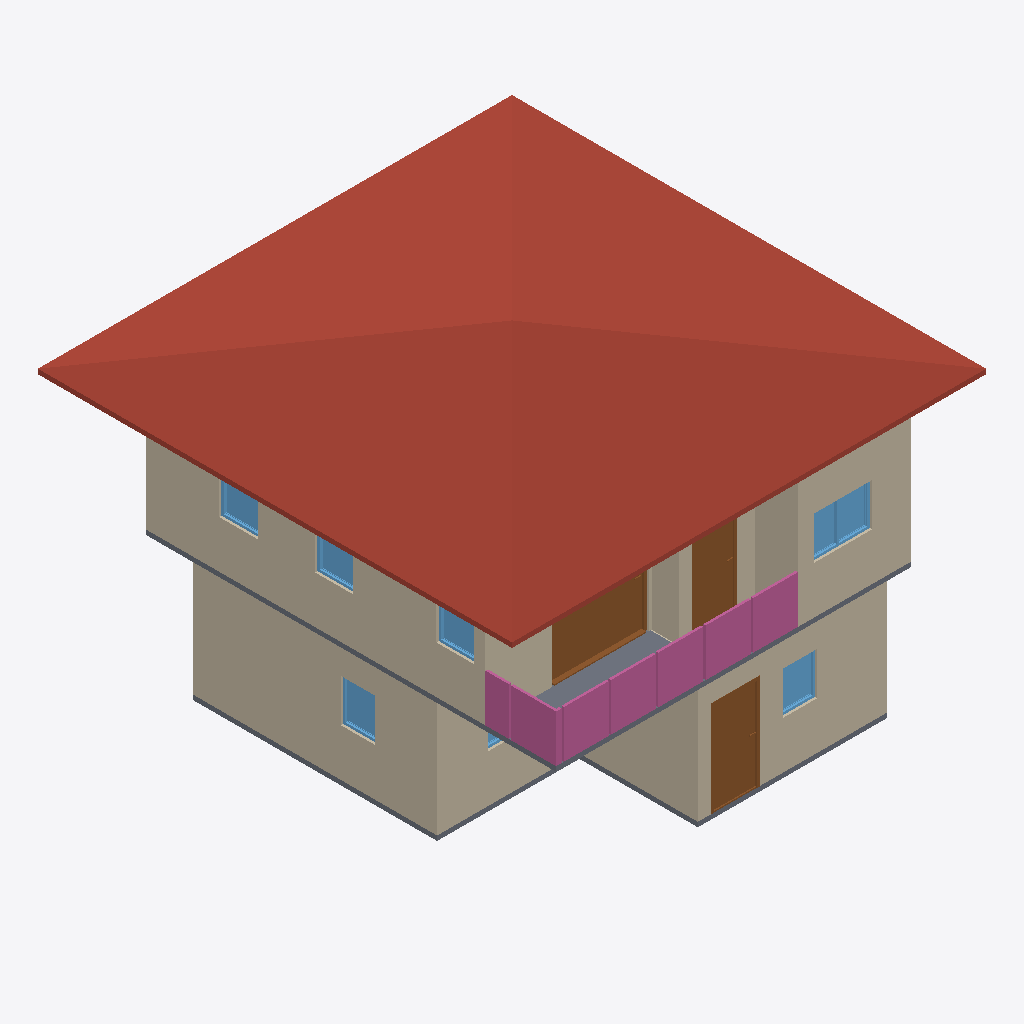
Isometric view of an IFC building model (IFC-SPF (STEP), schema IFC4, length unit metre), seen from the south-west, elements coloured by IFC class: 10 walls (beige), 7 windows (light blue), 4 railings (pink), 3 doors (brown), 2 slabs (grey), 1 roof (red-brown).
Extent 10.0 m × 10.0 m × 7.0 m (x, y, z). Storeys (3): GF at 0.00 m; 2F at 3.00 m; ROOF at 6.00 m. Elements (65): 26 IfcWall, 11 IfcRailing, 10 IfcDoor, 9 IfcWindow, 5 IfcSlab, 2 IfcStairFlight, 1 IfcCovering, 1 IfcRoof.

HEADER;
FILE_DESCRIPTION(('ViewDefinition[DesignTransferView]'),'2;1');
FILE_NAME('s04-activity.ifc','2026-10-05T17:43:38+08:00',(''),(''),'IfcOpenShell 0.8.5-post1','Bonsai 0.8.5-post1','Nobody');
FILE_SCHEMA(('IFC4'));
ENDSEC;
DATA;
#1=IFCPROJECT('0osC3vcIvA6e6AXs7pqIp1',$,'My Project',$,$,$,$,(#10,#22),#5);
#27=IFCSITE('3JcV7jAL9BWhE_dYa2RXhf',$,'My Site',$,$,#50,$,$,$,$,$,$,$,$);
#33=IFCBUILDING('2AMUMQzYf9WPsn_vkinR8G',$,'My Building',$,$,#56,$,$,$,$,$,$);
#39=IFCBUILDINGSTOREY('11CvMR79XAOP8GZN7lW6OV',$,'GF',$,$,#101,$,$,$,$);
#63=IFCBUILDINGSTOREY('00h8n0az949w1RwUsnTBjj',$,'2F',$,$,#106,$,$,$,$);
#80=IFCBUILDINGSTOREY('2N$_chRBX4LuJsuaik_e62',$,'ROOF',$,$,#111,$,$,$,$);
#10192=IFCROOF('0ATLykYC56ufM8fcsU$QV3',$,'Roof',$,$,#10223,#10201,$,$);
#246=IFCWALL('0yXj3mwSX1q8k9Fyixi4mq',$,'Wall',$,$,#561,#252,$,$);
#4354=IFCWALL('2XopiwXxj7VvP3bmk0l6lF',$,'Wall',$,$,#4584,#4360,$,$);
#119=IFCWALL('0i5a1ylqT0c8Y0028As4Y2',$,'Wall',$,$,#11491,#127,$,$);
#4712=IFCWALL('1EDBCB29vCwB7_tVgdSG2_',$,'Wall',$,$,#4859,#4718,$,$);
#671=IFCWALL('2oz9Qw0Qr9hBLeTy1zeSEH',$,'Wall',$,$,#11441,#677,$,$);
#271=IFCWALL('3TqAeqemv0rwGMi6MfF_hN',$,'Wall',$,$,#593,#277,$,$);
#4991=IFCSLAB('15Vab6qYzE_vCMZaRZiVqv',$,'Slab',$,$,#4998,#5005,$,$);
#7779=IFCDOOR('2Rae0ny0552BGS$IXG$Ndt',$,'Door',$,$,#7958,#7788,$,2.0,2.0365726947784424,$,.SLIDING_TO_RIGHT.,$);
#11815=IFCRAILING('24hRxZY4HDYBxqzskksSPa',$,'Railing',$,$,#11841,#11824,$,$);
#1233=IFCDOOR('0Z_inXaOLCZONFd3ty3VsP',$,'Door',$,$,#1431,#1242,$,2.0,0.988938570022583,$,.SINGLE_SWING_LEFT.,$);
#11863=IFCRAILING('0la06p4wzElw8L55xxmsno',$,'Railing',$,$,#12025,#11876,$,$);
#12095=IFCRAILING('2yEJx4Wr1AfuSUgWUGja$4',$,'Railing',$,'FRAMELESS_PANEL',#12121,#12104,$,.USERDEFINED.);
#8067=IFCDOOR('1dF2jmAUv1NhrJ46MvciDO',$,'Door',$,$,#8250,#8076,$,2.0,0.9507302641868591,$,.SINGLE_SWING_LEFT.,$);
#4687=IFCWALL('32ekIi0hHAOBrRuFfrMqKk',$,'Wall',$,$,#4698,#4693,$,$);
#4250=IFCSLAB('1biergzU16PBy47IdbwUTp',$,'Slab',$,$,#4257,#4264,$,$);
#4379=IFCWALL('2Dr0AaD5T4xgQgIw1pNMG5',$,'Wall',$,$,#4616,#4385,$,$);
#11937=IFCRAILING('2Tw0uzfv16QQvSs2EBF8Uf',$,'Railing',$,'FRAMELESS_PANEL',#12030,#11946,$,.USERDEFINED.);
#4662=IFCWALL('3oBW62fp90aeC86s5sv_ch',$,'Wall',$,$,#5674,#4668,$,$);
#8386=IFCWINDOW('0SAawOWybD19kDjFGpkkJZ',$,'Window',$,$,#8643,#8395,$,0.8999999761581421,1.2343775033950806,$,.DOUBLE_PANEL_VERTICAL.,$);
#5573=IFCWALL('1AatIciLb40xOnLru7t971',$,'Wall',$,$,#5615,#5579,$,$);
#2650=IFCWINDOW('2Ahnr68S172uymUJn_1_kP',$,'Window',$,$,#3706,#2659,$,0.8999999761581421,0.7269591093063354,$,.SINGLE_PANEL.,$);
#3400=IFCWINDOW('0NUTUXNlX2lAgICbcM4X$$',$,'Window',$,$,#3573,#3409,$,0.8999999761581421,0.7276495695114136,$,.SINGLE_PANEL.,$);
#9295=IFCWINDOW('3VsJD4RWb1FuT4AKJl$GgE',$,'Window',$,$,#9468,#9304,$,0.8999999761581421,0.815241813659668,$,.SINGLE_PANEL.,$);
#9010=IFCWINDOW('1yKtE4b7jDWwttZVvYUxHr',$,'Window',$,$,#9213,#9019,$,0.8999999761581421,0.8068282604217529,$,.SINGLE_PANEL.,$);
#8725=IFCWINDOW('0I4DjG6_H3rRmN1VLJKAtj',$,'Window',$,$,#8928,#8734,$,0.8999999761581421,0.8000977039337158,$,.SINGLE_PANEL.,$);
#3707=IFCWINDOW('2XtwqnIqDCZv$I1XXv46Wj',$,'Window',$,$,#3934,#3716,$,0.8999999761581421,1.150243878364563,$,.DOUBLE_PANEL_VERTICAL.,$);
ENDSEC;
